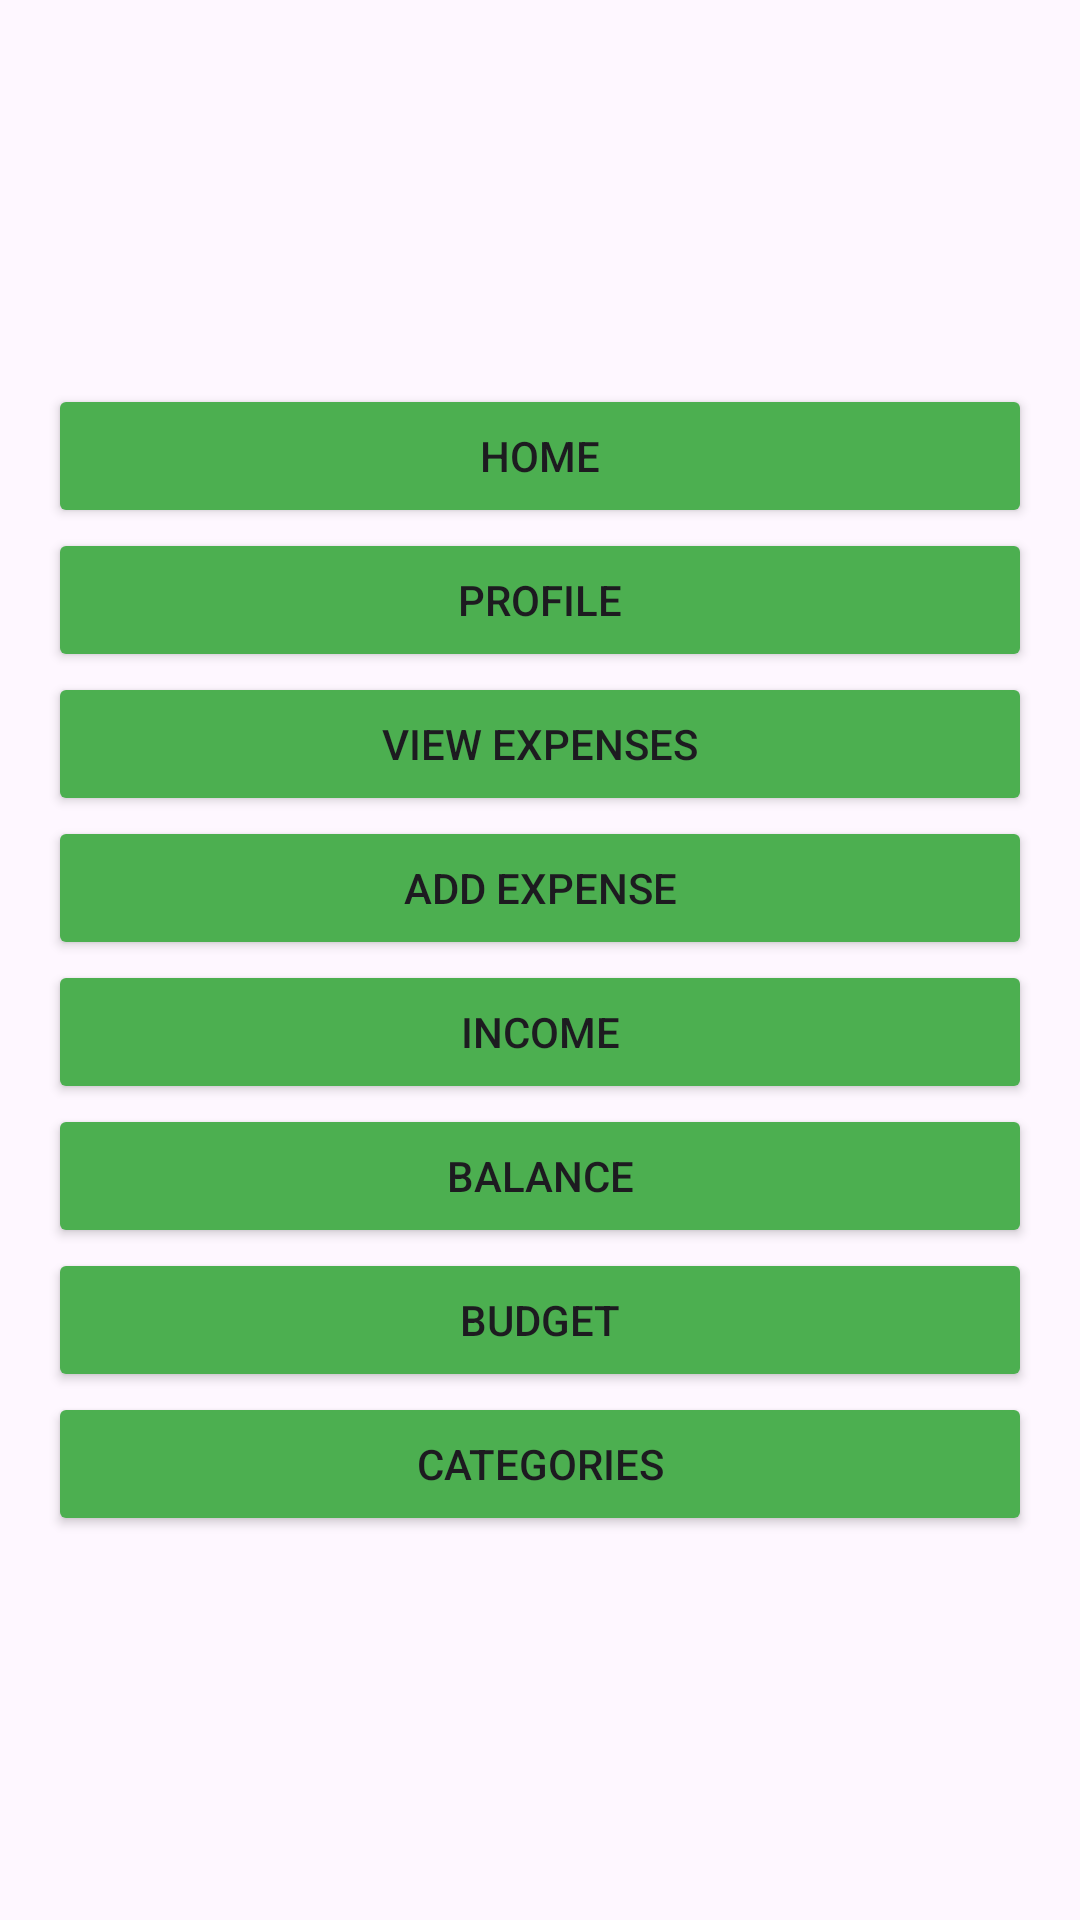

Produce the Android XML layout that renders to this screen, including the resource entries it uses.
<!-- AndroidManifest.xml: application theme Theme.BudgetMadness -->
<!-- res/layout/activity_menu.xml -->
<?xml version="1.0" encoding="utf-8"?>
<androidx.constraintlayout.widget.ConstraintLayout
    xmlns:android="http://schemas.android.com/apk/res/android"
    xmlns:app="http://schemas.android.com/apk/res-auto"
    xmlns:tools="http://schemas.android.com/tools"
    android:id="@+id/main"
    android:layout_width="match_parent"
    android:layout_height="match_parent"
    tools:context=".MenuActivity">

    <LinearLayout
        android:id="@+id/buttonContainer"
        android:layout_width="0dp"
        android:layout_height="wrap_content"
        android:orientation="vertical"
        android:padding="16dp"
        android:gravity="center"
        app:layout_constraintTop_toTopOf="parent"
        app:layout_constraintBottom_toBottomOf="parent"
        app:layout_constraintStart_toStartOf="parent"
        app:layout_constraintEnd_toEndOf="parent">

        <Button
            android:id="@+id/btnHome"
            android:layout_width="match_parent"
            android:layout_height="wrap_content"
            android:backgroundTint="#4CAF50"
            android:text="Home" />

        <Button
            android:id="@+id/btnProfile"
            android:layout_width="match_parent"
            android:layout_height="wrap_content"
            android:backgroundTint="#4CAF50"
            android:text="Profile" />

        <Button
            android:id="@+id/btnViewExpenses"
            android:layout_width="match_parent"
            android:layout_height="wrap_content"
            android:backgroundTint="#4CAF50"
            android:text="View Expenses" />

        <Button
            android:id="@+id/btnAddExpense"
            android:layout_width="match_parent"
            android:layout_height="wrap_content"
            android:backgroundTint="#4CAF50"
            android:text="Add Expense" />

        <Button
            android:id="@+id/btnIncome"
            android:layout_width="match_parent"
            android:layout_height="wrap_content"
            android:backgroundTint="#4CAF50"
            android:text="Income" />

        <Button
            android:id="@+id/btnBalance"
            android:layout_width="match_parent"
            android:layout_height="wrap_content"
            android:backgroundTint="#4CAF50"
            android:text="Balance" />

        <Button
            android:id="@+id/btnBudget"
            android:layout_width="match_parent"
            android:layout_height="wrap_content"
            android:backgroundTint="#4CAF50"
            android:text="Budget" />

        <Button
            android:id="@+id/btnCategories"
            android:layout_width="match_parent"
            android:layout_height="wrap_content"
            android:backgroundTint="#4CAF50"
            android:text="Categories" />
    </LinearLayout>

</androidx.constraintlayout.widget.ConstraintLayout>
<!-- resources referenced by this layout -->
<resources>
  <style name="Theme.BudgetMadness" parent="Base.Theme.BudgetMadness" />
  <style name="Base.Theme.BudgetMadness" parent="Theme.Material3.DayNight.NoActionBar">
          
          
      </style>
</resources>
